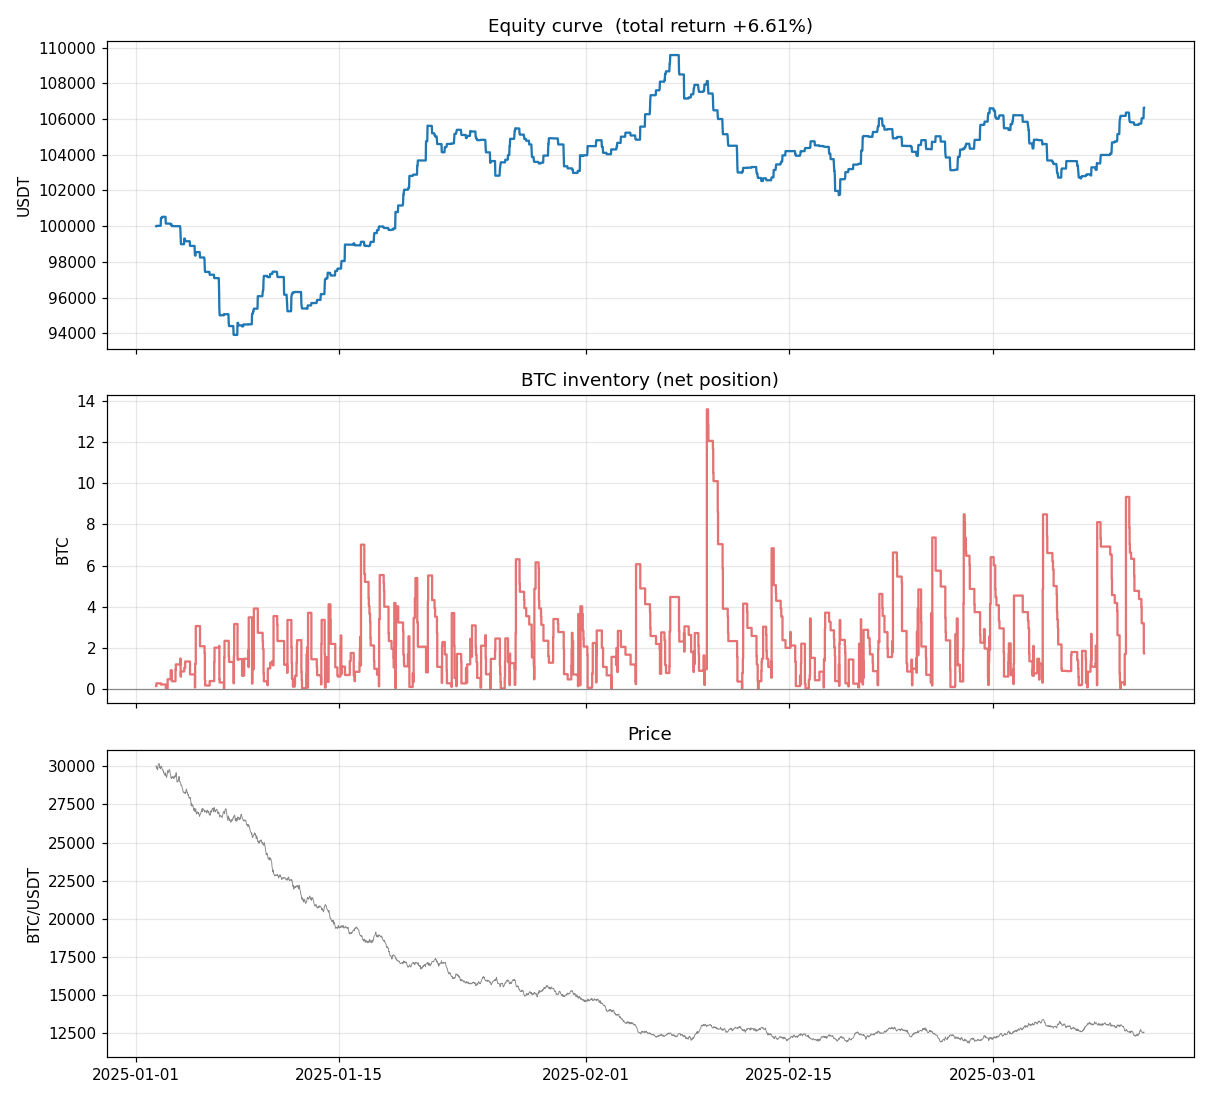

The data file committed next to this chart (first rows):
ts_ns, equity
1735811700000000000, 99998
1735813500000000000, 100018
1735815300000000000, 100018
1735817100000000000, 100018
1735818900000000000, 100018
1735820700000000000, 100018
1735822500000000000, 100018
1735824300000000000, 100018
1735826100000000000, 100018
1735827900000000000, 100018
1735829700000000000, 100018
1735831500000000000, 100018
1735833300000000000, 100018
1735835100000000000, 100018
1735836900000000000, 100018
1735838700000000000, 100018
1735840500000000000, 100459
1735842300000000000, 100459
1735844100000000000, 100459
1735845900000000000, 100459
1735847700000000000, 100523
1735849500000000000, 100523
1735851300000000000, 100523
1735853100000000000, 100523
1735854900000000000, 100523
1735856700000000000, 100523
1735858500000000000, 100523
1735860300000000000, 100523
1735862100000000000, 100523
1735863900000000000, 100523
1735865700000000000, 100523
1735867500000000000, 100523
1735869300000000000, 100145
1735871100000000000, 100145
1735872900000000000, 100145
1735874700000000000, 100145
1735876500000000000, 100145
1735878300000000000, 100145
1735880100000000000, 100147
1735881900000000000, 100147
1735883700000000000, 100147
1735885500000000000, 100147
1735887300000000000, 100147
1735889100000000000, 100147
1735890900000000000, 100147
1735892700000000000, 100147
1735894500000000000, 100147
1735896300000000000, 100147
1735898100000000000, 100100
1735899900000000000, 100100
1735901700000000000, 100100
1735903500000000000, 100100
1735905300000000000, 100006
1735907100000000000, 100006
1735908900000000000, 100006
1735910700000000000, 100006
1735912500000000000, 100006
1735914300000000000, 100006
1735916100000000000, 100006
1735917900000000000, 100006
... 3,206 more rows
